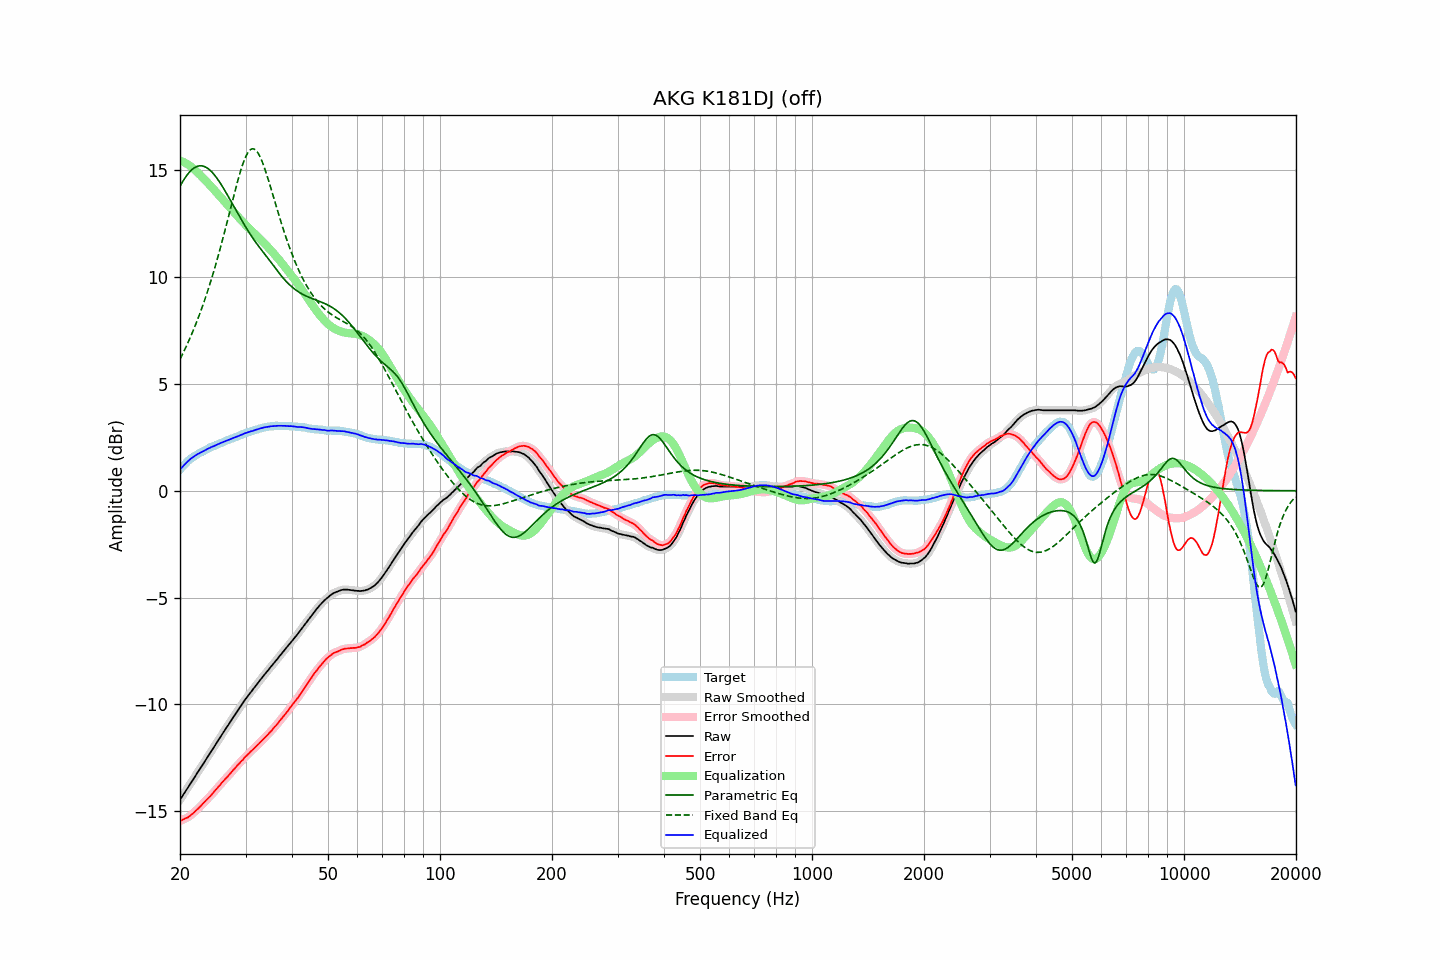

Source data for this figure (header and first rows):
frequency, raw, error, smoothed, error_smoothed, equalization, parametric_eq, fixed_band_eq, equalized_raw, equalized_smoothed, target
20.00, -14.46, -15.44, -14.46, -15.45, 15.45, 14.25, 6.16, 0.99, 0.99, 0.99
20.20, -14.35, -15.42, -14.34, -15.42, 15.42, 14.39, 6.31, 1.07, 1.08, 1.08
20.40, -14.22, -15.38, -14.23, -15.39, 15.39, 14.51, 6.46, 1.16, 1.16, 1.16
20.61, -14.12, -15.34, -14.11, -15.35, 15.35, 14.63, 6.61, 1.23, 1.24, 1.23
20.81, -13.99, -15.31, -14.00, -15.31, 15.31, 14.73, 6.77, 1.32, 1.31, 1.32
21.02, -13.89, -15.28, -13.88, -15.27, 15.27, 14.83, 6.94, 1.38, 1.38, 1.40
21.23, -13.77, -15.22, -13.76, -15.23, 15.22, 14.92, 7.11, 1.45, 1.45, 1.46
21.44, -13.64, -15.16, -13.65, -15.17, 15.16, 15.00, 7.28, 1.52, 1.51, 1.52
21.66, -13.54, -15.10, -13.53, -15.10, 15.10, 15.06, 7.46, 1.56, 1.57, 1.57
21.87, -13.41, -15.03, -13.41, -15.03, 15.04, 15.12, 7.64, 1.62, 1.62, 1.62
22.09, -13.29, -14.96, -13.30, -14.96, 14.97, 15.16, 7.83, 1.67, 1.67, 1.67
22.31, -13.17, -14.89, -13.18, -14.89, 14.89, 15.19, 8.02, 1.72, 1.72, 1.72
22.54, -13.07, -14.82, -13.06, -14.82, 14.82, 15.20, 8.22, 1.75, 1.76, 1.76
22.76, -12.94, -14.74, -12.95, -14.74, 14.74, 15.21, 8.43, 1.80, 1.79, 1.80
22.99, -12.84, -14.66, -12.83, -14.66, 14.67, 15.20, 8.64, 1.83, 1.83, 1.83
23.22, -12.72, -14.58, -12.71, -14.58, 14.59, 15.18, 8.85, 1.87, 1.87, 1.87
23.45, -12.59, -14.50, -12.60, -14.50, 14.51, 15.14, 9.07, 1.92, 1.91, 1.91
23.69, -12.48, -14.42, -12.48, -14.43, 14.43, 15.10, 9.30, 1.95, 1.95, 1.95
23.92, -12.36, -14.35, -12.36, -14.35, 14.35, 15.04, 9.53, 1.99, 1.99, 1.99
24.16, -12.24, -14.28, -12.24, -14.28, 14.27, 14.98, 9.77, 2.02, 2.02, 2.04
24.40, -12.12, -14.19, -12.13, -14.19, 14.19, 14.90, 10.02, 2.06, 2.06, 2.07
24.65, -12.02, -14.10, -12.01, -14.10, 14.10, 14.82, 10.27, 2.09, 2.09, 2.09
24.89, -11.89, -14.01, -11.89, -14.01, 14.02, 14.72, 10.52, 2.12, 2.12, 2.12
25.14, -11.77, -13.93, -11.77, -13.93, 13.93, 14.62, 10.79, 2.16, 2.16, 2.16
25.39, -11.65, -13.84, -11.65, -13.84, 13.84, 14.52, 11.06, 2.19, 2.19, 2.19
25.65, -11.54, -13.76, -11.54, -13.76, 13.76, 14.40, 11.33, 2.22, 2.22, 2.23
25.91, -11.42, -13.67, -11.42, -13.67, 13.67, 14.29, 11.61, 2.26, 2.25, 2.25
26.16, -11.30, -13.58, -11.30, -13.58, 13.59, 14.16, 11.90, 2.29, 2.29, 2.28
26.43, -11.19, -13.50, -11.19, -13.50, 13.50, 14.04, 12.19, 2.32, 2.32, 2.32
26.69, -11.08, -13.42, -11.08, -13.42, 13.42, 13.91, 12.48, 2.35, 2.34, 2.35
26.96, -10.97, -13.34, -10.96, -13.34, 13.34, 13.78, 12.78, 2.37, 2.37, 2.38
27.23, -10.85, -13.25, -10.85, -13.26, 13.25, 13.64, 13.08, 2.40, 2.40, 2.41
27.50, -10.74, -13.17, -10.73, -13.17, 13.17, 13.51, 13.38, 2.43, 2.43, 2.44
27.77, -10.61, -13.07, -10.62, -13.08, 13.08, 13.37, 13.67, 2.47, 2.47, 2.46
28.05, -10.50, -13.00, -10.50, -13.00, 13.00, 13.24, 13.97, 2.49, 2.49, 2.50
28.33, -10.39, -12.91, -10.39, -12.91, 12.91, 13.10, 14.25, 2.52, 2.52, 2.52
28.62, -10.28, -12.82, -10.28, -12.83, 12.83, 12.97, 14.53, 2.55, 2.55, 2.55
28.90, -10.16, -12.75, -10.17, -12.75, 12.75, 12.84, 14.79, 2.58, 2.58, 2.59
29.19, -10.06, -12.66, -10.05, -12.67, 12.67, 12.71, 15.04, 2.61, 2.61, 2.61
29.48, -9.94, -12.60, -9.94, -12.59, 12.59, 12.58, 15.27, 2.64, 2.65, 2.66
29.78, -9.83, -12.49, -9.83, -12.50, 12.51, 12.45, 15.47, 2.68, 2.68, 2.67
30.08, -9.73, -12.42, -9.73, -12.43, 12.43, 12.32, 15.65, 2.70, 2.70, 2.70
30.38, -9.63, -12.35, -9.62, -12.35, 12.35, 12.20, 15.79, 2.73, 2.73, 2.73
30.68, -9.53, -12.28, -9.53, -12.28, 12.28, 12.08, 15.90, 2.75, 2.75, 2.76
30.99, -9.43, -12.20, -9.43, -12.21, 12.21, 11.97, 15.97, 2.78, 2.78, 2.78
31.30, -9.34, -12.13, -9.33, -12.13, 12.13, 11.85, 16.00, 2.80, 2.80, 2.80
31.61, -9.24, -12.06, -9.24, -12.06, 12.06, 11.74, 15.99, 2.82, 2.82, 2.83
31.93, -9.14, -11.98, -9.14, -11.99, 11.99, 11.64, 15.95, 2.85, 2.85, 2.85
32.24, -9.04, -11.91, -9.04, -11.91, 11.91, 11.53, 15.86, 2.87, 2.87, 2.87
32.57, -8.95, -11.84, -8.95, -11.84, 11.84, 11.43, 15.75, 2.89, 2.89, 2.90
32.89, -8.84, -11.76, -8.85, -11.77, 11.77, 11.34, 15.60, 2.92, 2.92, 2.92
33.22, -8.75, -11.69, -8.75, -11.69, 11.69, 11.24, 15.42, 2.94, 2.94, 2.94
33.55, -8.65, -11.61, -8.66, -11.61, 11.61, 11.14, 15.23, 2.96, 2.96, 2.96
33.89, -8.57, -11.53, -8.57, -11.54, 11.54, 11.05, 15.01, 2.97, 2.97, 2.97
34.23, -8.48, -11.46, -8.47, -11.46, 11.46, 10.95, 14.78, 2.98, 2.99, 2.99
34.57, -8.39, -11.38, -8.38, -11.38, 11.38, 10.86, 14.54, 2.99, 3.00, 3.00
34.92, -8.29, -11.29, -8.29, -11.30, 11.30, 10.76, 14.29, 3.01, 3.01, 3.01
35.27, -8.20, -11.22, -8.20, -11.21, 11.22, 10.66, 14.04, 3.02, 3.02, 3.03
35.62, -8.11, -11.12, -8.11, -11.13, 11.13, 10.56, 13.79, 3.03, 3.03, 3.02
35.97, -8.01, -11.04, -8.01, -11.05, 11.05, 10.45, 13.53, 3.03, 3.03, 3.03
... 635 more rows
